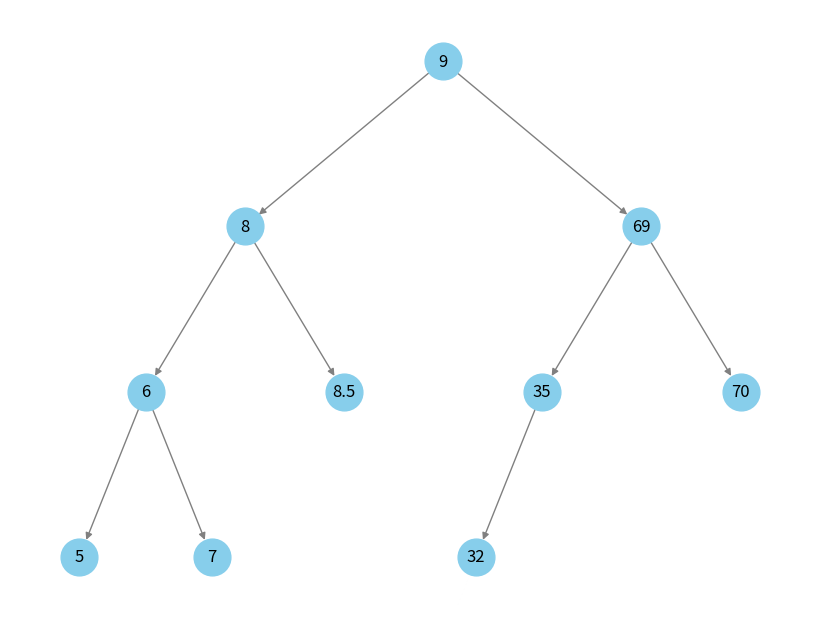
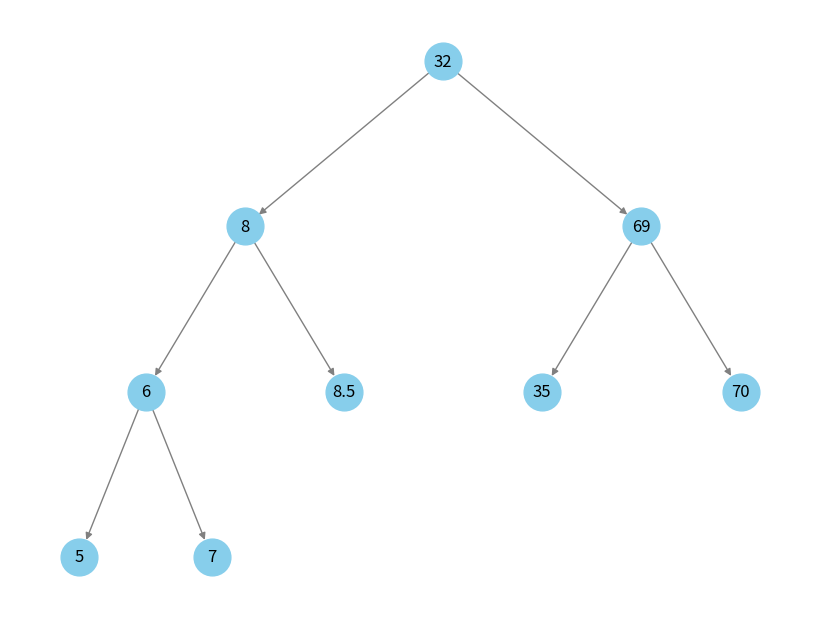

Python code for these plots, in order:
import matplotlib.pyplot as plt
import networkx as nx


class Nodo:
    def __init__(self, valor) -> None:
        self.valor = valor
        self.izquierda = None
        self.derecha = None


class ArbolBusquedaBinaria:
    def __init__(self) -> None:
        self.root = None

    def insertar(self, dato):
        if self.root is None:
            self.root = Nodo(dato)
            return
        else:
            self._insertar(self.root, dato)

    def _insertar(self, raiz, nodo):
        if nodo < raiz.valor:
            if raiz.izquierda is None:
                raiz.izquierda = Nodo(nodo)
            else:
                self._insertar(raiz.izquierda, nodo)
        else:
            if raiz.derecha is None:
                raiz.derecha = Nodo(nodo)
            else:
                self._insertar(raiz.derecha, nodo)

    def in_order(self):
        self._in_order(self.root)

    def _in_order(self, nodo):
        if nodo:
            self._in_order(nodo.izquierda)
            print(nodo.valor)
            self._in_order(nodo.derecha)
            
    def eliminar(self, dato):
        self._eliminar(self.root, dato)
        
    def _eliminar(self, raiz, nodo):
        if raiz is None:
            return None
        elif nodo < raiz.valor:
            raiz.izquierda = self._eliminar(raiz.izquierda, nodo)
        elif nodo > raiz.valor:
            raiz.derecha = self._eliminar(raiz.derecha, nodo)
        else:
            if raiz.izquierda is None:
                return raiz.derecha
            elif raiz.derecha is None:
                return raiz.izquierda
            
            raiz.valor = self._buscar_menor(raiz.derecha).valor
            raiz.derecha = self._eliminar(raiz.derecha, raiz.valor)
        
        return raiz        
    
    def _buscar_menor(self, nodo):
        while nodo.izquierda:
            nodo = nodo.izquierda
        return nodo
        
        
        

    def _agregar_nodos_aristas(self, grafo, nodo, x=0, y=0, nivel=1, espaciado=1.5):
        if nodo is not None:
            grafo.add_node(nodo.valor, pos=(x, y))
            if nodo.izquierda is not None:
                grafo.add_edge(nodo.valor, nodo.izquierda.valor)
                self._agregar_nodos_aristas(grafo, nodo.izquierda, x-espaciado/nivel,y-1,nivel+1,espaciado)
            if nodo.derecha is not None:
                grafo.add_edge(nodo.valor, nodo.derecha.valor)
                self._agregar_nodos_aristas(grafo, nodo.derecha, x+espaciado/nivel,y-1,nivel+1,espaciado)
                        

    def dibujar_arbol(self):
        if self.root is None:
            return
        grafico = nx.DiGraph()
        self._agregar_nodos_aristas(grafico,self.root, espaciado=2)
        pos = nx.get_node_attributes(grafico, 'pos')
        plt.figure(figsize=(8,6))
        nx.draw(grafico, pos,with_labels = True,node_size=700,node_color='skyblue', edge_color = 'gray',arrows=True)
        plt.show()
        
    


arbol = ArbolBusquedaBinaria()
arbol.insertar(9)
arbol.insertar(8)
arbol.insertar(69)
arbol.insertar(35)
arbol.insertar(32)
arbol.insertar(6)
arbol.insertar(7)
arbol.insertar(70)
arbol.insertar(8.5)

arbol.insertar(5)

arbol.in_order()
arbol.dibujar_arbol()

arbol.eliminar(9)
arbol.dibujar_arbol()
